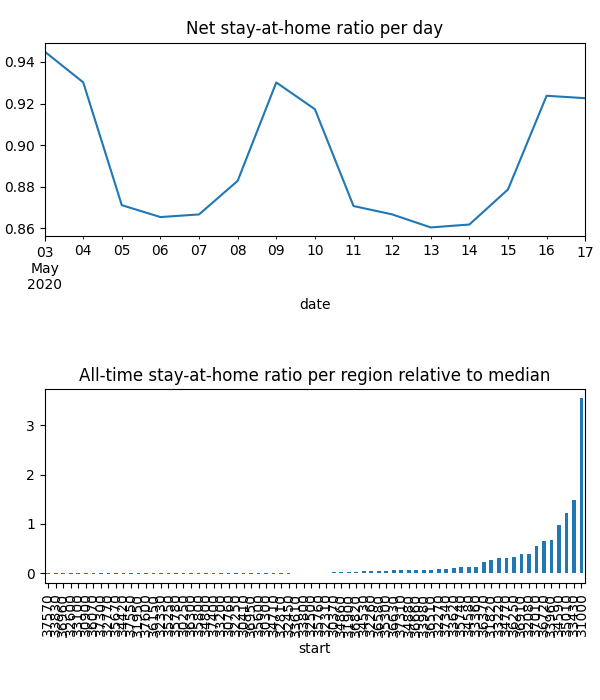

The file beside this chart, header and first rows:
date, start, km, stay, weight
2020-05-03, 30250, 0.0, 1.0, 0.0001027
2020-05-03, 30300, 0.0, 1.0, 0.0005987
2020-05-03, 30370, 0.2056, 0.9814, 0.002246
2020-05-03, 30410, 0.0, 1.0, 0.0003381
2020-05-03, 30760, 0.0, 1.0, 0.0002557
2020-05-03, 30900, 0.0, 1.0, 4.386858058818038e-05
2020-05-03, 31000, 0.8811, 0.9213, 0.266
2020-05-03, 31820, 0.4208, 0.9584, 0.02006
2020-05-03, 31900, 0.08349, 0.9909, 0.002596
2020-05-03, 31950, 0.0, 1.0, 8.401111795690426e-05
2020-05-03, 32080, 0.5677, 0.9465, 0.02983
2020-05-03, 32250, 0.0, 1.0, 0.0002835
2020-05-03, 32260, 0.02709, 0.9971, 0.004048
2020-05-03, 32270, 0.4396, 0.9755, 0.006363
2020-05-03, 32310, 0.0, 1.0, 0.001701
2020-05-03, 32330, 0.0, 1.0, 0.0001061
2020-05-03, 32450, 0.004274, 0.9995, 0.0006243
2020-05-03, 32500, 0.2853, 0.9701, 0.001299
2020-05-03, 32600, 0.0, 1.0, 1.2839584562394257e-05
2020-05-03, 32770, 0.0, 1.0, 5.936424298983158e-05
2020-05-03, 32810, 0.0, 1.0, 0.0007032
2020-05-03, 33100, 0.0, 1.0, 3.851875368718277e-05
2020-05-03, 33200, 0.0, 1.0, 0.000214
2020-05-03, 33220, 0.4184, 0.9649, 0.02271
2020-05-03, 33360, 0.4855, 0.9561, 0.01073
2020-05-03, 33430, 0.5935, 0.9509, 0.114
2020-05-03, 33610, 0.0, 1.0, 0.001101
2020-05-03, 33620, 0.2742, 0.9706, 0.009059
2020-05-03, 33800, 0.0, 1.0, 0.001222
2020-05-03, 33960, 0.562, 0.9511, 0.0534
2020-05-03, 33980, 1.859, 0.904, 0.005985
2020-05-03, 34420, 0.0, 1.0, 6.312795743177176e-05
2020-05-03, 34530, 0.1903, 0.9788, 0.00419
2020-05-03, 34580, 0.144, 0.9834, 0.01046
2020-05-03, 34590, 0.6522, 0.9416, 0.07742
2020-05-03, 34710, 0.0, 1.0, 0.0005714
2020-05-03, 34770, 0.4355, 0.9553, 0.02388
2020-05-03, 34800, 0.7011, 0.9227, 0.0002038
2020-05-03, 34860, 0.0, 1.0, 0.002325
2020-05-03, 34880, 0.2501, 0.9766, 0.005483
2020-05-03, 35010, 0.6771, 0.9428, 0.0953
2020-05-03, 35250, 0.0, 1.0, 9.950678035855549e-05
2020-05-03, 35300, 0.5833, 0.9362, 0.00503
2020-05-03, 35600, 0.0, 1.0, 0.0005403
2020-05-03, 35670, 0.3834, 0.9598, 7.839792078183777e-05
2020-05-03, 35740, 0.3854, 0.9648, 0.01012
2020-05-03, 35760, 0.0, 1.0, 0.001531
2020-05-03, 35780, 0.0, 1.0, 9.505479828061591e-05
2020-05-03, 35800, 0.0, 1.0, 0.000168
2020-05-03, 36070, 0.0, 1.0, 4.921840748917798e-05
2020-05-03, 36150, 0.0, 1.0, 9.094705731695932e-05
2020-05-03, 36250, 0.6006, 0.9483, 0.02739
2020-05-03, 36300, 0.0, 1.0, 0.0001188
2020-05-03, 36370, 0.3866, 0.9648, 0.01722
2020-05-03, 36510, 0.006844, 0.9992, 0.006438
2020-05-03, 36580, 0.0606, 0.9931, 0.005156
2020-05-03, 36630, 0.0, 1.0, 0.004987
2020-05-03, 36660, 0.1785, 0.9793, 0.005884
2020-05-03, 36720, 0.3762, 0.9626, 0.04983
2020-05-03, 36820, 0.0, 1.0, 0.003552
... 1,001 more rows
